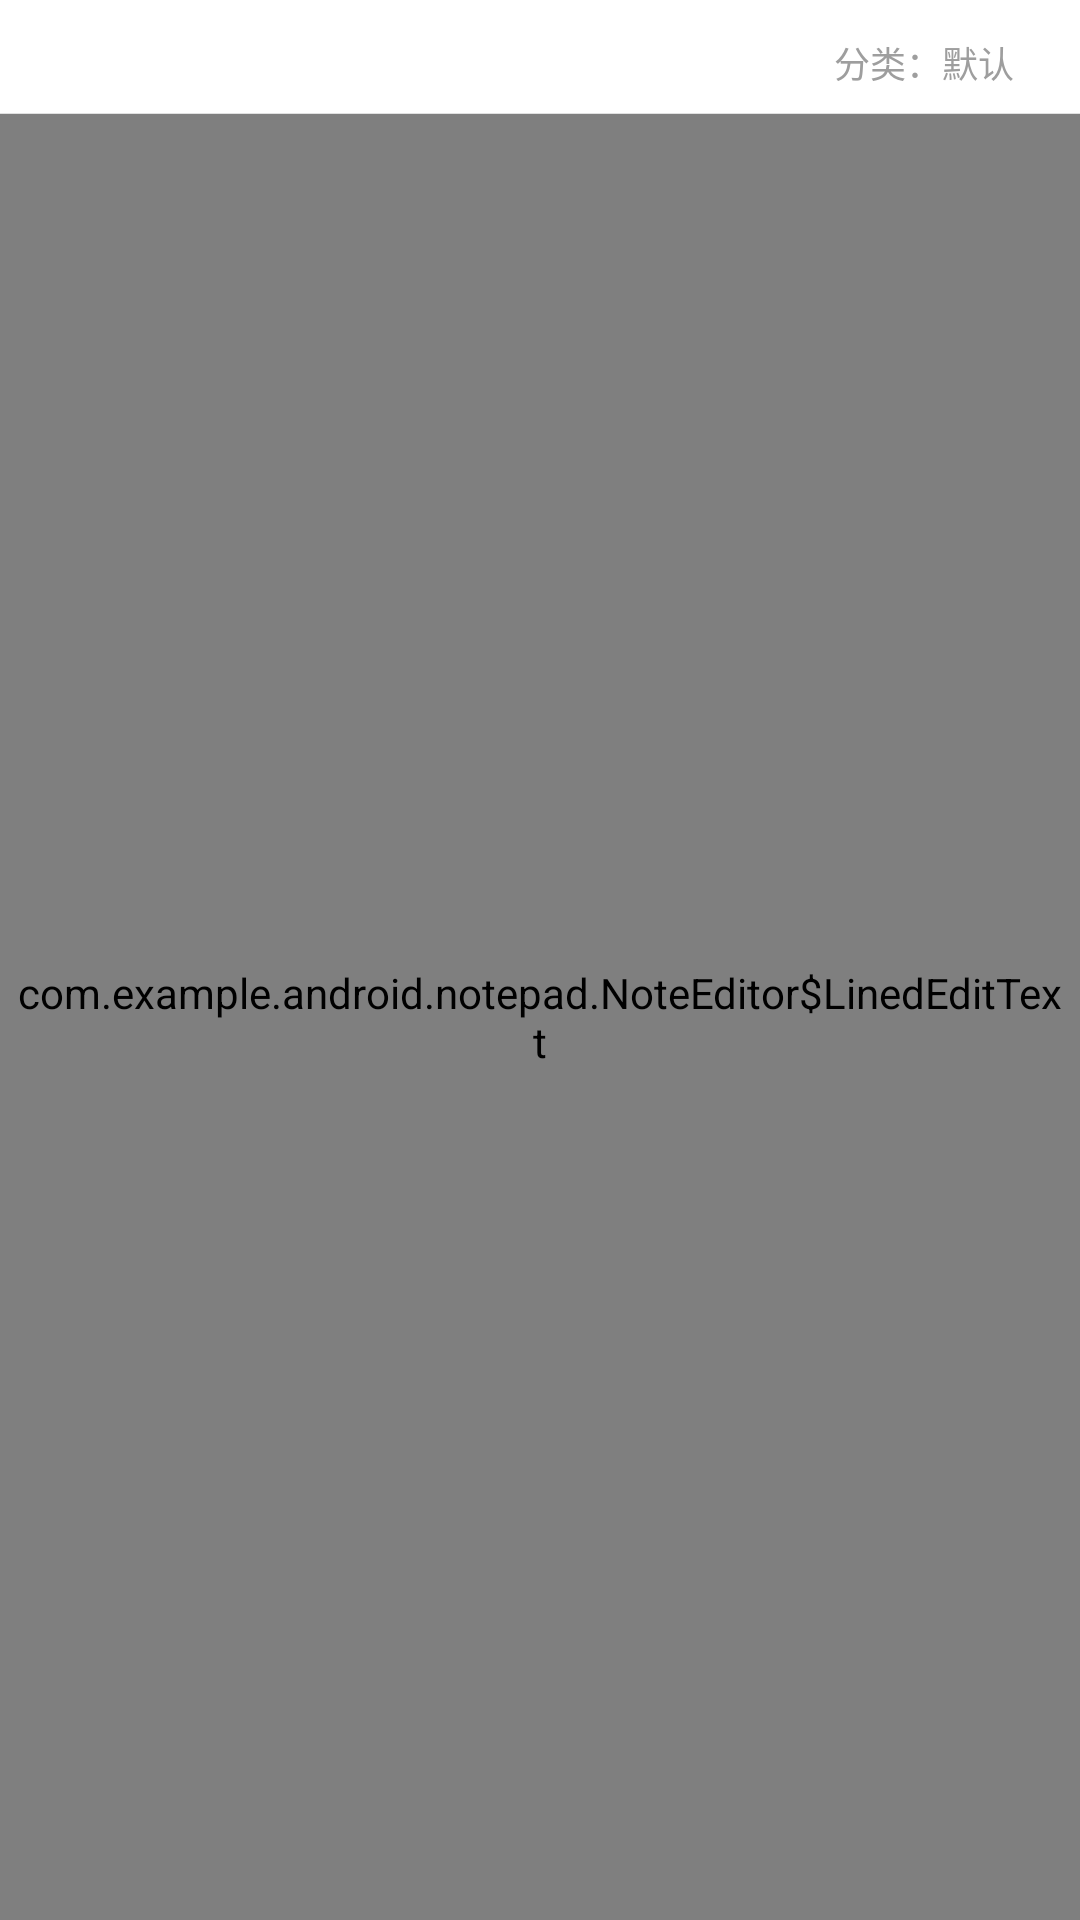

Write the Android layout XML for this screen, with the resource values it uses.
<!-- AndroidManifest.xml: fallback theme Theme.MaterialComponents.DayNight.NoActionBar -->
<!-- res/layout/note_editor.xml -->
<?xml version="1.0" encoding="utf-8"?>
<LinearLayout xmlns:android="http://schemas.android.com/apk/res/android"
    android:id="@+id/editor_root"
    android:layout_width="match_parent"
    android:layout_height="match_parent"
    android:orientation="vertical"
    android:fitsSystemWindows="true">

    
    <LinearLayout
        android:layout_width="match_parent"
        android:layout_height="wrap_content"
        android:orientation="horizontal"
        android:gravity="center_vertical"
        android:paddingLeft="12dp"
        android:paddingRight="12dp"
        android:paddingTop="8dp"
        android:paddingBottom="4dp">

        <TextView
            android:id="@+id/note_time_info"
            android:layout_width="0dp"
            android:layout_height="wrap_content"
            android:layout_weight="1"
            android:textSize="11sp"
            android:singleLine="true"
            android:ellipsize="end"
            android:textColor="#7B8794" />

        <TextView
            android:id="@+id/note_category_button"
            android:layout_width="wrap_content"
            android:layout_height="wrap_content"
            android:layout_marginLeft="8dp"
            android:paddingLeft="10dp"
            android:paddingRight="10dp"
            android:paddingTop="4dp"
            android:paddingBottom="4dp"
            android:textSize="12sp"
            android:text="分类：默认"
            android:textColor="#9E9E9E" />
    </LinearLayout>

    <View
        android:layout_width="match_parent"
        android:layout_height="1px"
        android:background="#1F000000" />

    
    <view
        class="com.example.android.notepad.NoteEditor$LinedEditText"
        android:id="@+id/note"
        android:layout_width="match_parent"
        android:layout_height="0dp"
        android:layout_weight="1"
        android:background="@android:color/transparent"
        android:padding="5dp"
        android:scrollbars="vertical"
        android:fadingEdge="vertical"
        android:gravity="top"
        android:textSize="22sp"
        android:capitalize="sentences"
    />
</LinearLayout>
<!-- resources referenced by this layout -->
<resources>

</resources>
